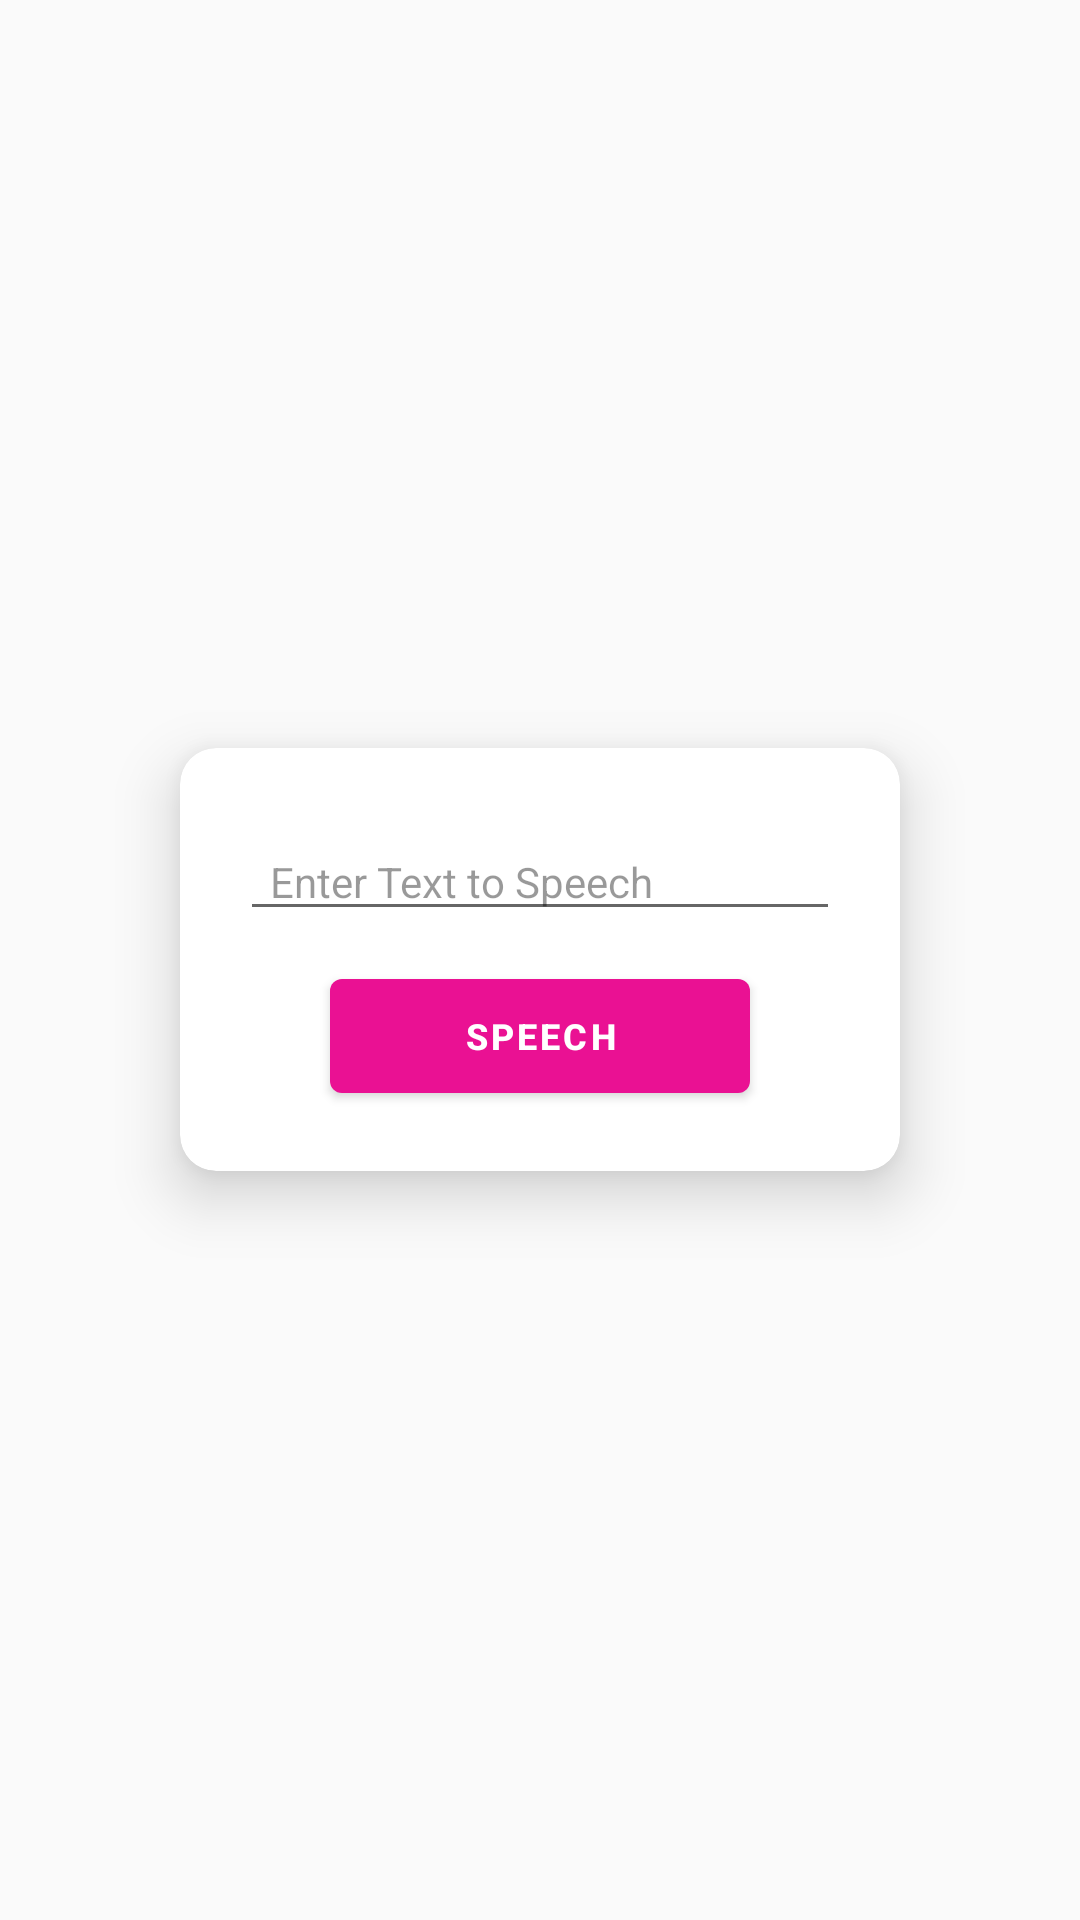

Write the Android layout XML for this screen, with the resource values it uses.
<!-- AndroidManifest.xml: application theme AppTheme -->
<!-- res/layout/fragment_text.xml -->
<?xml version="1.0" encoding="utf-8"?>
<FrameLayout xmlns:android="http://schemas.android.com/apk/res/android"
    xmlns:app="http://schemas.android.com/apk/res-auto"
    xmlns:tools="http://schemas.android.com/tools"
    android:id="@+id/splashscreenmain"
    android:layout_width="match_parent"
    android:layout_height="match_parent"
    android:orientation="vertical"
    android:theme="@style/Theme.MaterialComponents.Light.NoActionBar"
    tools:context=".ui.main.HomeActivity">


    <androidx.cardview.widget.CardView
        android:layout_width="match_parent"
        android:layout_height="wrap_content"
        android:layout_gravity="center"
        android:layout_margin="60dp"
        app:cardCornerRadius="12dp"
        app:cardElevation="12dp">

        <LinearLayout
            android:gravity="center"
            android:layout_width="match_parent"
            android:layout_height="wrap_content"
            android:layout_margin="20dp"
            android:orientation="vertical">
            <EditText
                android:paddingStart="10dp"
                android:id="@+id/et_text_to_speach"
                style="@style/Theme.MaterialComponents.NoActionBar"
                android:layout_width="match_parent"
                android:layout_height="wrap_content"
                android:layout_marginTop="5dp"
                android:inputType="textPersonName"
                android:hint="Enter Text to Speech"
                android:textColorHint="@color/overlay_dark_40"
                android:textSize="14sp" />
            <com.google.android.material.button.MaterialButton
                android:layout_marginTop="10dp"
                android:id="@+id/activity_main_text"
                android:layout_width="140dp"
                android:layout_height="50dp"
                android:textStyle="bold"
                android:textSize="12sp"
                android:layout_gravity="center_horizontal"
                android:text="Speech"
                app:backgroundTint="@color/colorPrimary" />

        </LinearLayout>

        <ProgressBar
            android:id="@+id/pb_tts"
            style="?android:attr/progressBarStyleHorizontal"
            android:layout_width="match_parent"
            android:layout_height="wrap_content"
            android:layout_marginTop="70dp"
            android:indeterminateOnly="true"
            android:visibility="gone" />

    </androidx.cardview.widget.CardView>


</FrameLayout>
<!-- resources referenced by this layout -->
<resources>
  <color name="colorPrimary">#EA1193</color>
  <color name="overlay_dark_40">#66000000</color>
  <style name="AppTheme" parent="Theme.AppCompat.Light.NoActionBar">
          
          <item name="colorPrimary">@color/ThemeColorTwo</item>
          <item name="colorPrimaryDark">@color/ThemeColorOne</item>
          <item name="colorAccent">@color/ThemeColorThree</item>
      </style>
  <color name="ThemeColorTwo">#33D3D2</color>
  <color name="ThemeColorOne">#0090d0</color>
  <color name="ThemeColorThree">#01A39C</color>
</resources>
